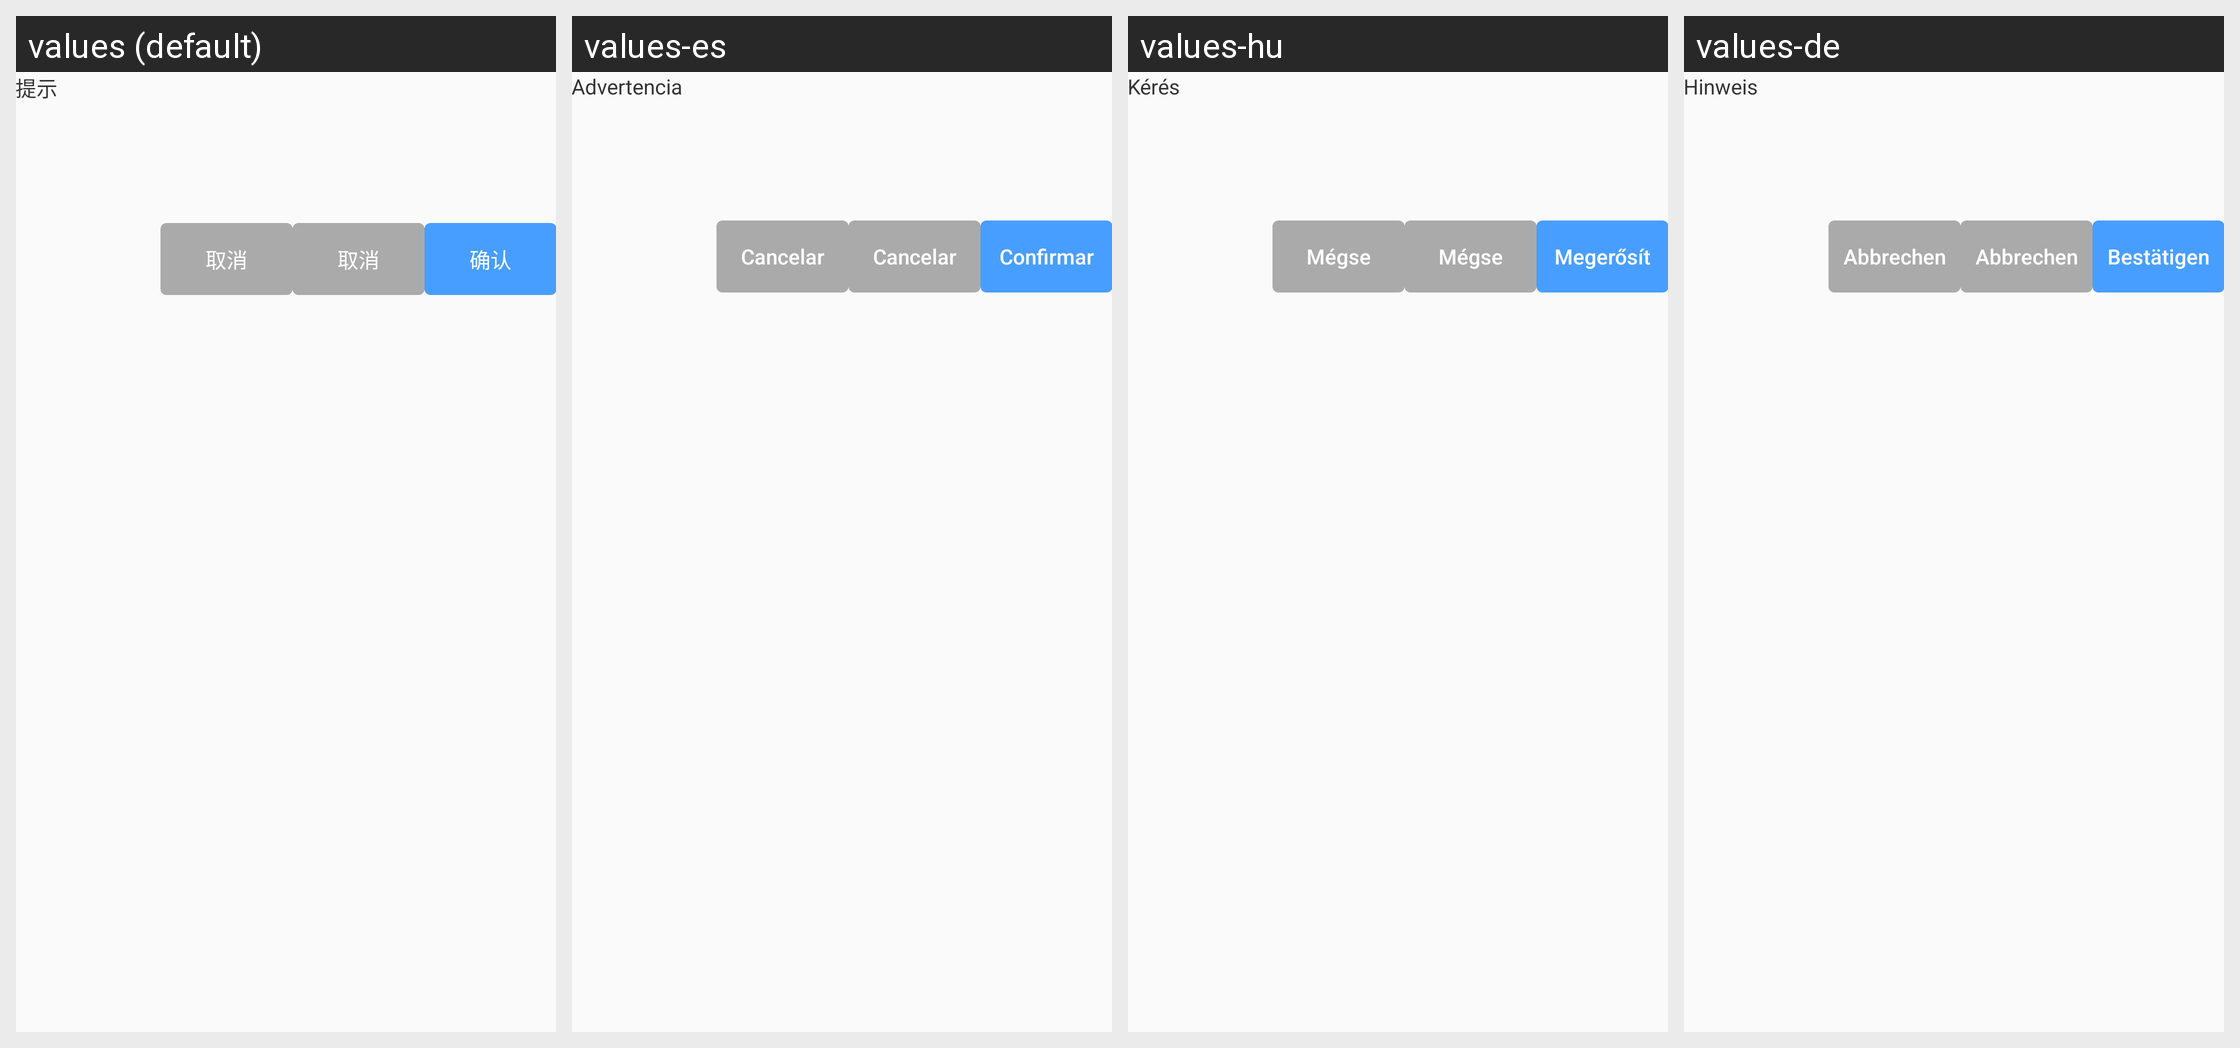

Translations of the strings shown on this Android screen, per locale in the grid:
Android screen res/layout/layout_easy_dialog.xml rendered under 4 locales, left to right: values (default), values-es, values-hu, values-de. Device: Nexus 5 (rendered at 1080×1920; each locale shown at half size, 540×960, under a caption strip naming it); theme Theme.AGV.
Other locales in the repository, not shown: values-ar, values-en, values-fr, values-ja, values-ko, values-nl, values-th, values-vi, values-zh-rHK, values-zh-rTW.
Strings drawn on this screen, with the default value and each locale's value (text and hints the layout hard-codes, and strings that could not be matched under every locale, appear in the picture but are not listed):

text_title_prompt
  values: 提示
  values-es: Advertencia
  values-hu: Kérés
  values-de: Hinweis

text_cancel
  values: 取消
  values-es: Cancelar
  values-hu: Mégse
  values-de: Abbrechen

text_confirm
  values: 确认
  values-es: Confirmar
  values-hu: Megerősít
  values-de: Bestätigen
